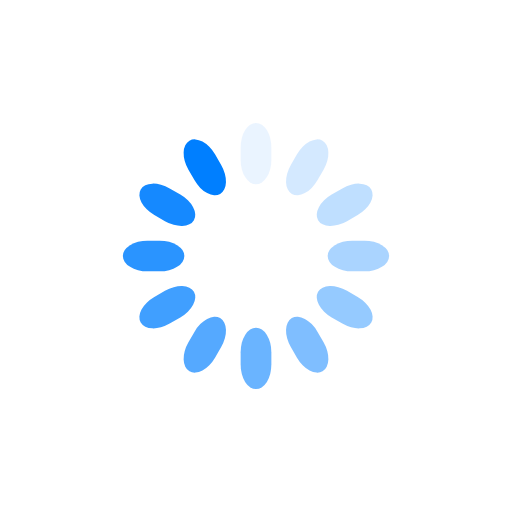
t = 0.00 s
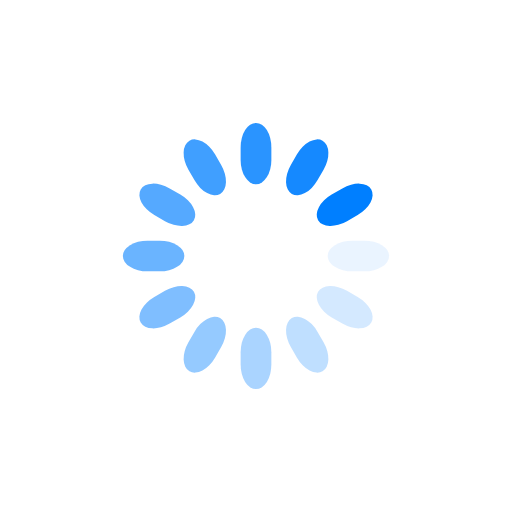
t = 0.25 s
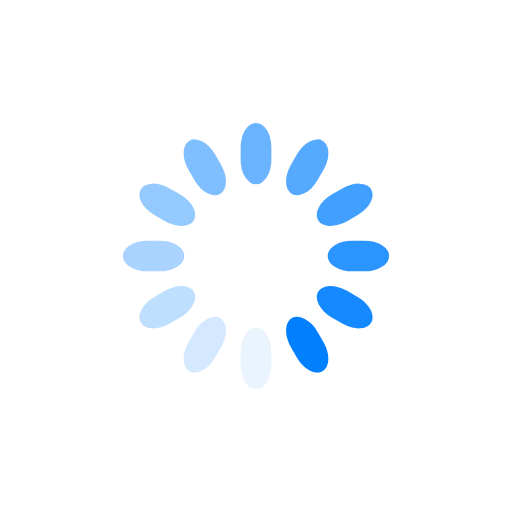
t = 0.50 s
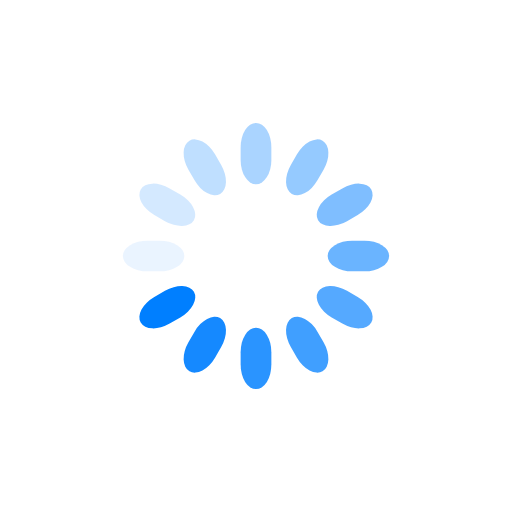
t = 0.75 s

The animated SVG that drew these frames (rendered in a browser with its animation timeline set to each time). Animation: 12 SMIL elements (animate=12); one cycle of 1.00 s, repeats indefinitely.

<svg class="lds-spinner" width="200px"  height="200px"  xmlns="http://www.w3.org/2000/svg" xmlns:xlink="http://www.w3.org/1999/xlink" viewBox="0 0 100 100" preserveAspectRatio="xMidYMid" style="background: rgba(0, 0, 0, 0) none repeat scroll 0% 0%;"><g transform="rotate(0 50 50)">
  <rect x="47" y="24" rx="9.4" ry="4.8" width="6" height="12" fill="#007fff">
    <animate attributeName="opacity" values="1;0" keyTimes="0;1" dur="1s" begin="-0.9166666666666666s" repeatCount="indefinite"></animate>
  </rect>
</g><g transform="rotate(30 50 50)">
  <rect x="47" y="24" rx="9.4" ry="4.8" width="6" height="12" fill="#007fff">
    <animate attributeName="opacity" values="1;0" keyTimes="0;1" dur="1s" begin="-0.8333333333333334s" repeatCount="indefinite"></animate>
  </rect>
</g><g transform="rotate(60 50 50)">
  <rect x="47" y="24" rx="9.4" ry="4.8" width="6" height="12" fill="#007fff">
    <animate attributeName="opacity" values="1;0" keyTimes="0;1" dur="1s" begin="-0.75s" repeatCount="indefinite"></animate>
  </rect>
</g><g transform="rotate(90 50 50)">
  <rect x="47" y="24" rx="9.4" ry="4.8" width="6" height="12" fill="#007fff">
    <animate attributeName="opacity" values="1;0" keyTimes="0;1" dur="1s" begin="-0.6666666666666666s" repeatCount="indefinite"></animate>
  </rect>
</g><g transform="rotate(120 50 50)">
  <rect x="47" y="24" rx="9.4" ry="4.8" width="6" height="12" fill="#007fff">
    <animate attributeName="opacity" values="1;0" keyTimes="0;1" dur="1s" begin="-0.5833333333333334s" repeatCount="indefinite"></animate>
  </rect>
</g><g transform="rotate(150 50 50)">
  <rect x="47" y="24" rx="9.4" ry="4.8" width="6" height="12" fill="#007fff">
    <animate attributeName="opacity" values="1;0" keyTimes="0;1" dur="1s" begin="-0.5s" repeatCount="indefinite"></animate>
  </rect>
</g><g transform="rotate(180 50 50)">
  <rect x="47" y="24" rx="9.4" ry="4.8" width="6" height="12" fill="#007fff">
    <animate attributeName="opacity" values="1;0" keyTimes="0;1" dur="1s" begin="-0.4166666666666667s" repeatCount="indefinite"></animate>
  </rect>
</g><g transform="rotate(210 50 50)">
  <rect x="47" y="24" rx="9.4" ry="4.8" width="6" height="12" fill="#007fff">
    <animate attributeName="opacity" values="1;0" keyTimes="0;1" dur="1s" begin="-0.3333333333333333s" repeatCount="indefinite"></animate>
  </rect>
</g><g transform="rotate(240 50 50)">
  <rect x="47" y="24" rx="9.4" ry="4.8" width="6" height="12" fill="#007fff">
    <animate attributeName="opacity" values="1;0" keyTimes="0;1" dur="1s" begin="-0.25s" repeatCount="indefinite"></animate>
  </rect>
</g><g transform="rotate(270 50 50)">
  <rect x="47" y="24" rx="9.4" ry="4.8" width="6" height="12" fill="#007fff">
    <animate attributeName="opacity" values="1;0" keyTimes="0;1" dur="1s" begin="-0.16666666666666666s" repeatCount="indefinite"></animate>
  </rect>
</g><g transform="rotate(300 50 50)">
  <rect x="47" y="24" rx="9.4" ry="4.8" width="6" height="12" fill="#007fff">
    <animate attributeName="opacity" values="1;0" keyTimes="0;1" dur="1s" begin="-0.08333333333333333s" repeatCount="indefinite"></animate>
  </rect>
</g><g transform="rotate(330 50 50)">
  <rect x="47" y="24" rx="9.4" ry="4.8" width="6" height="12" fill="#007fff">
    <animate attributeName="opacity" values="1;0" keyTimes="0;1" dur="1s" begin="0s" repeatCount="indefinite"></animate>
  </rect>
</g></svg>
